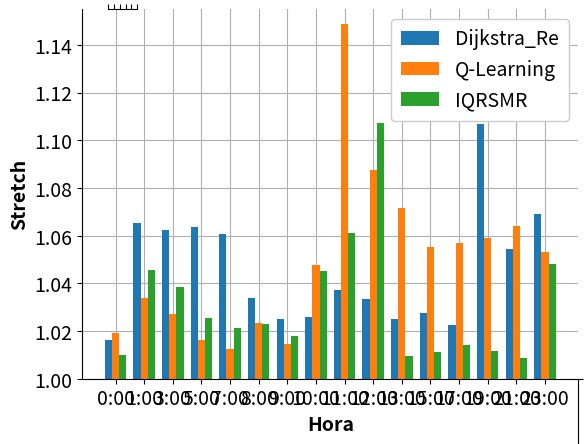

Write the Python code that produced this figure.
import json
import os
import matplotlib.pyplot as plt
import numpy as np
from mpl_toolkits.axes_grid1 import host_subplot

dj = {"0:00": 1.0161073825503355, "1:00": 1.0655033557046978, "3:00": 1.062281879194631, "5:00": 1.0636241610738257, "7:00": 1.0606711409395975, "8:00": 1.0338255033557047, "9:00": 1.0252348993288591,
      "10:00": 1.025771812080537, "11:00": 1.0373154362416106, "12:00": 1.033288590604027, "13:00": 1.0249664429530203, "15:00": 1.0273825503355707, "17:00": 1.0225503355704697,
      "19:00": 1.1068456375838926, "21:00": 1.0542281879194633, "23:00": 1.0690939597315437}

uni = {0: 1.0191946308724833, 1: 1.0336912751677854, 3: 1.027248322147651, 5: 1.0163758389261746, 7: 1.0126174496644298, 8: 1.0233557046979866, 9: 1.014765100671141,
      10: 1.0477852348993288, 11: 1.1485906040268457, 12: 1.08751677852349,13: 1.0714093959731543, 15: 1.0551677852348997, 17: 1.056778523489933,
      19: 1.0591946308724833, 21: 1.0641610738255034, 23: 1.0529530201342283}

multi = {0: 1.0097986577181208, 1: 1.045503355704698, 3: 1.0386577181208057, 5: 1.025503355704698, 7: 1.0213422818791948, 8: 1.022818791946309, 
         9: 1.0178523489932885, 10: 1.045369127516779, 11: 1.0612080536912754, 12: 1.107248322147651, 13: 1.0096644295302015, 15: 1.0111409395973154, 
         17: 1.0142281879194635, 19: 1.011543624161074, 21: 1.0088590604026844, 23: 1.048013422818792}

key = dj.keys()
values1 = dj.values()
values2 = uni.values()
values3 = multi.values()
#print(values1)
#print(values2)
#print(values3)

numgrup = len(values1)
indic = np.arange(numgrup)
ancho = 0.25

params = {'xtick.labelsize': 14, 'ytick.labelsize': 14}
plt.rcParams.update(params)

#fig, ax1 = plt.subplots()
ax1 = host_subplot(111)

ax1.bar(indic, values1, width=ancho, label="Dijkstra_Re")
ax1.bar(indic+ancho, values2, width=ancho, label="Q-Learning")
ax1.bar(indic+ancho+ancho, values3, width=ancho, label="IQRSMR")
ax1.legend(loc='best', fancybox=True, framealpha=1, borderpad=0.5, fontsize=14)

plt.xticks(indic+ancho, key)

plt.ylim(bottom=1, top=1.155)
ax1.grid(True)
ax1.set_axisbelow(True)
ax1.set_ylabel("Stretch", fontsize=14, weight="bold")
ax1.set_xlabel("Hora", fontsize=14, weight="bold")

ax2 = ax1.twin()
ax2.axis["right"].major_ticklabels.set_visible(False)
ax2.axis["top"].major_ticklabels.set_visible(False)
plt.show()
'''
key2 = ["5488.4", "5043.2", "5095.2", "6880.4", "9581" , "9377.4", "9705.1", "9625.4", "9725.8", "9466.8", "9276.8", "8453.2", "7917.1", "7522.3", "6322.5", "5872.3"]
plt.plot(key2, values1, marker="o")
plt.plot(key2, values2, marker="o")
plt.plot(key2, values3, marker="o")
plt.show()
'''
